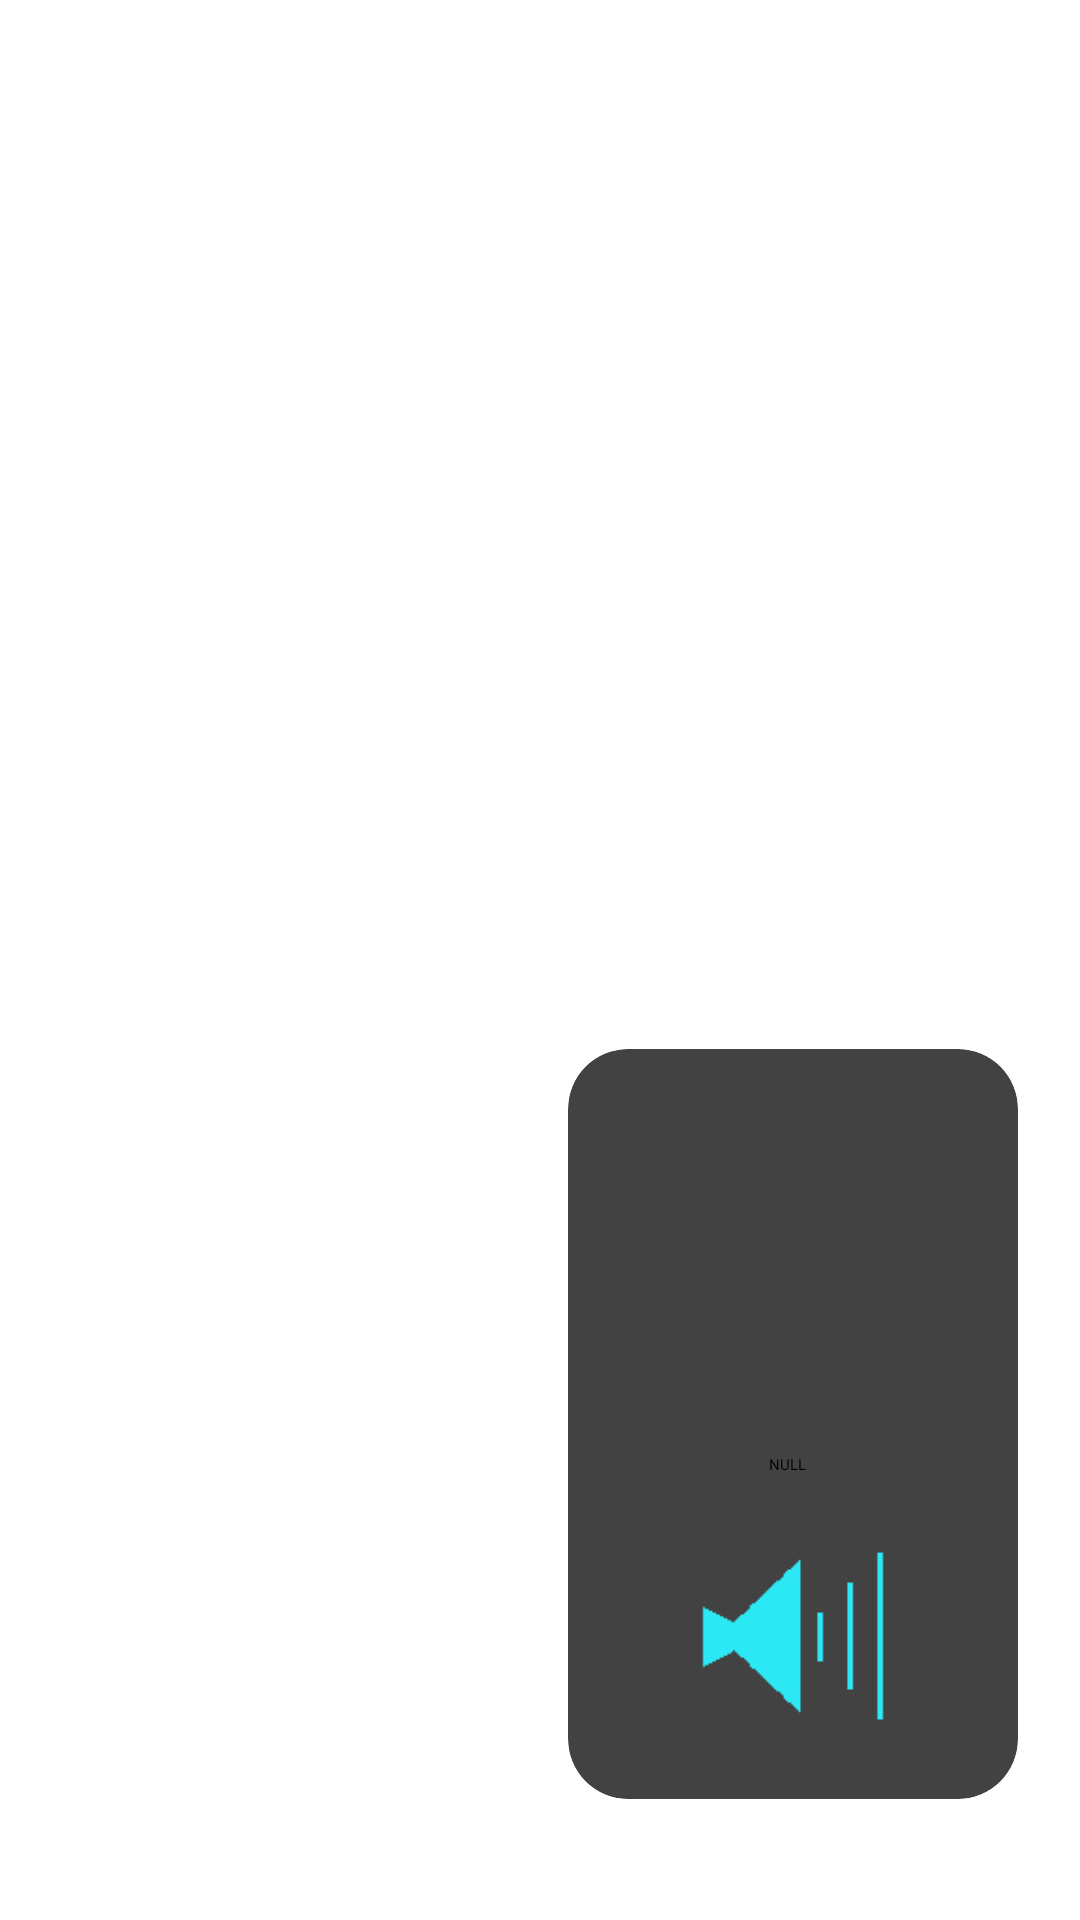

Layout XML and referenced resources for this Android screen:
<!-- AndroidManifest.xml: application theme Theme.Mp3Player -->
<!-- res/layout/fragment_music_volume.xml -->
<?xml version="1.0" encoding="utf-8"?>
<FrameLayout xmlns:android="http://schemas.android.com/apk/res/android"
    xmlns:app="http://schemas.android.com/apk/res-auto"
    xmlns:tools="http://schemas.android.com/tools"
    android:layout_width="match_parent"
    android:layout_height="match_parent"
    tools:context=".musicVolumeFragment">

    
    <androidx.constraintlayout.widget.ConstraintLayout
        android:layout_width="match_parent"
        android:layout_height="match_parent">

        <androidx.cardview.widget.CardView
            android:layout_width="150dp"
            android:layout_height="250dp"
            android:layout_marginEnd="8dp"
            app:cardBackgroundColor="#424242"
            app:cardCornerRadius="20dp"
            app:layout_constraintBottom_toBottomOf="parent"
            app:layout_constraintEnd_toEndOf="parent"
            app:layout_constraintHorizontal_bias="0.938"
            app:layout_constraintStart_toStartOf="parent"
            app:layout_constraintTop_toTopOf="parent"
            app:layout_constraintVertical_bias="0.897">

            <androidx.constraintlayout.widget.ConstraintLayout
                android:layout_width="match_parent"
                android:layout_height="match_parent">

                <SeekBar
                    android:id="@+id/volSeekBar"
                    android:layout_width="130dp"
                    android:layout_height="130dp"
                    android:max="100"
                    android:rotation="270"
                    android:translationX="10dp"
                    app:layout_constraintBottom_toBottomOf="parent"
                    app:layout_constraintEnd_toEndOf="parent"
                    app:layout_constraintHorizontal_bias="0.0"
                    app:layout_constraintStart_toStartOf="parent"
                    app:layout_constraintTop_toTopOf="parent"
                    app:layout_constraintVertical_bias="0.041" />

                <TextView
                    android:id="@+id/volSetText"
                    android:layout_width="wrap_content"
                    android:layout_height="wrap_content"
                    android:text="@string/NULL"
                    android:translationX="10dp"
                    app:layout_constraintBottom_toBottomOf="parent"
                    app:layout_constraintEnd_toEndOf="parent"
                    app:layout_constraintHorizontal_bias="0.413"
                    app:layout_constraintStart_toStartOf="parent"
                    app:layout_constraintTop_toBottomOf="@+id/volSeekBar"
                    app:layout_constraintVertical_bias="0.0" />

                <ImageButton
                    android:id="@+id/fragmentVolumeButton"
                    android:layout_width="80dp"
                    android:layout_height="80dp"
                    android:background="@drawable/mp3_ui_sound_control_unmute_on"
                    android:scaleType="fitCenter"
                    app:layout_constraintBottom_toBottomOf="parent"
                    app:layout_constraintEnd_toEndOf="parent"
                    app:layout_constraintStart_toStartOf="parent"
                    app:layout_constraintTop_toBottomOf="@+id/volSetText"
                    app:srcCompat="@drawable/mp3_background" />

            </androidx.constraintlayout.widget.ConstraintLayout>

        </androidx.cardview.widget.CardView>

    </androidx.constraintlayout.widget.ConstraintLayout>

</FrameLayout>
<!-- resources referenced by this layout -->
<resources>
  <!-- drawable mp3_ui_sound_control_unmute_on: png bitmap (drawable-v24, 995 bytes) -->
  <string name="NULL">NULL</string>
  <style name="Theme.Mp3Player" parent="Theme.AppCompat.NoActionBar">
          
          <item name="colorPrimary">@color/black</item>
          <item name="colorPrimaryVariant">@color/black</item>
          <item name="colorOnPrimary">@color/white</item>
          
          <item name="colorSecondary">@color/teal_200</item>
          <item name="colorSecondaryVariant">@color/teal_700</item>
          <item name="colorOnSecondary">@color/black</item>
          
          <item name="android:statusBarColor" tools:targetApi="l">?attr/colorPrimaryVariant</item>
          
      </style>
  <!-- not gathered from this repository: default colours our renderer supplied (Android Studio template values) -->
  <color name="teal_200">#FF03DAC5</color>
  <color name="teal_700">#FF018786</color>
  <color name="black">#FF000000</color>
  <color name="white">#FFFFFFFF</color>
</resources>
